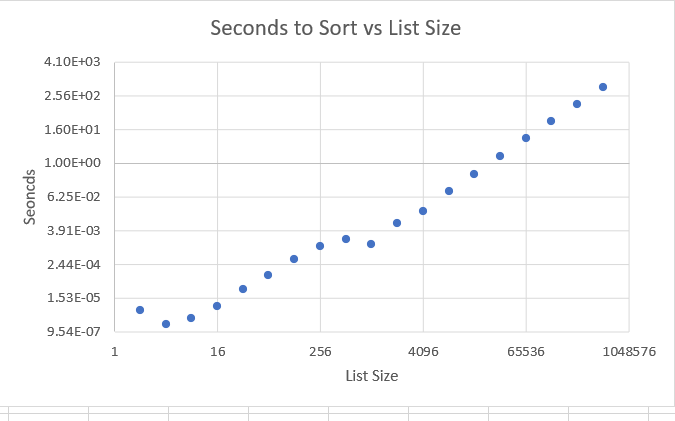

Values plotted in this chart, from the file beside it:
6.30E-06, 2
1.60E-06, 4
2.19E-05, 8
2.02E-05, 16
2.98E-05, 32
3.36E-05, 64
1.68E-04, 128
9.00E-05, 256
3.26E-04, 512
0.001244, 1024
0.003138, 2048
0.003884, 4096
0.01484, 8192
0.05827, 16384
0.2305, 32768
1.011, 65536
4.195, 131072
16.67, 262144
67.09, 524288
271.3, 1048576
